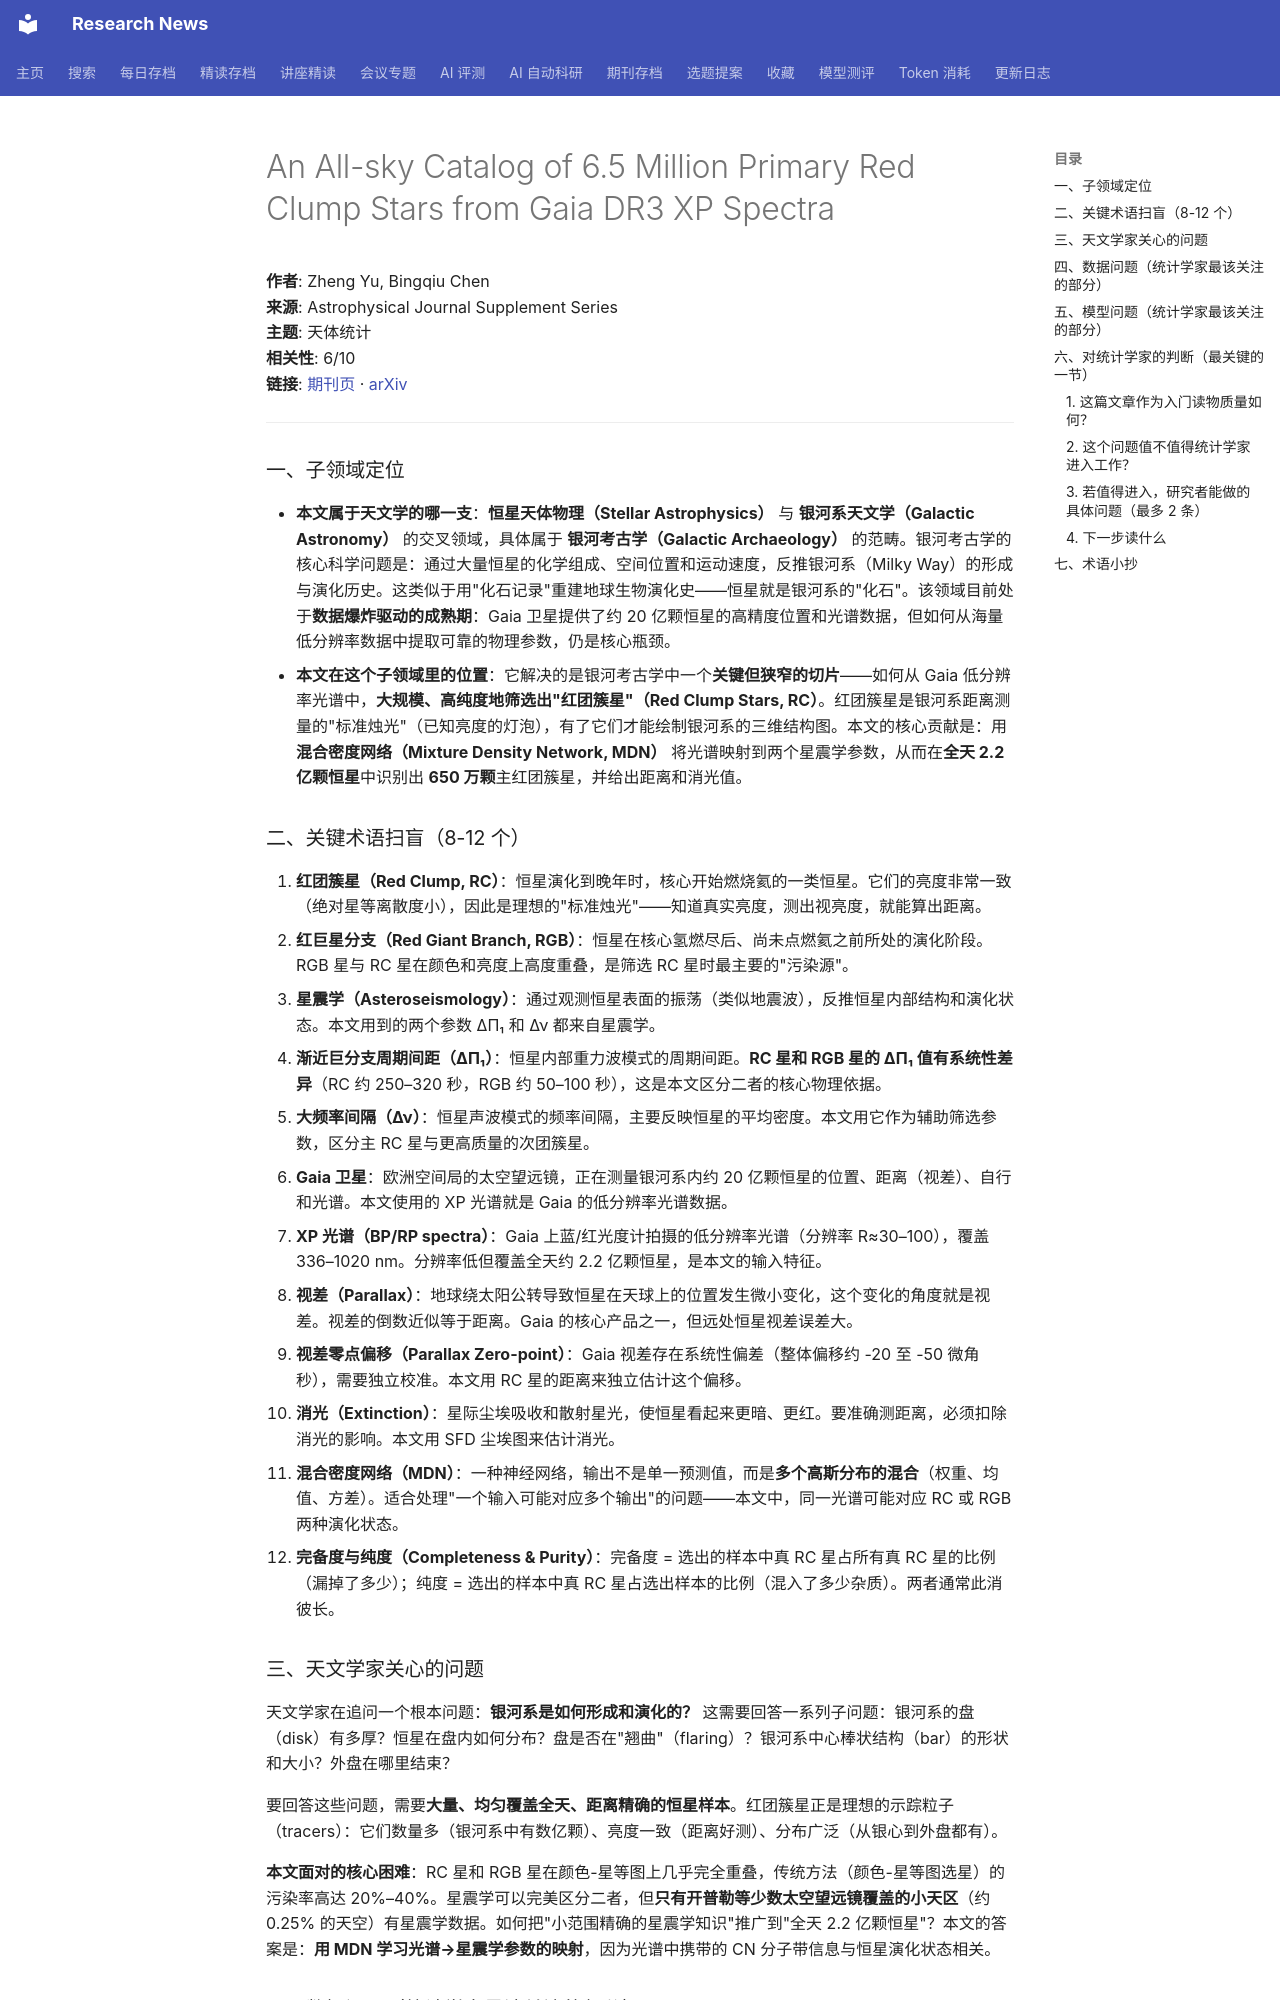

repository: cxy0714/research-news · page: deep_reads/2026-10-12-10.3847_1538-4365_aea224/index.html · generator: mkdocs

# An All-sky Catalog of 6.5 Million Primary Red Clump Stars from Gaia DR3 XP Spectra

**作者**: Zheng Yu, Bingqiu Chen  
**来源**: Astrophysical Journal Supplement Series  
**主题**: 天体统计  
**相关性**: 6/10  
**链接**: [期刊页](https://doi.org/10.3847/1538-4365/aea224) · [arXiv](https://arxiv.org/abs/2608.28522)

---

### 一、子领域定位

- **本文属于天文学的哪一支**：**恒星天体物理（Stellar Astrophysics）** 与 **银河系天文学（Galactic Astronomy）** 的交叉领域，具体属于 **银河考古学（Galactic Archaeology）** 的范畴。银河考古学的核心科学问题是：通过大量恒星的化学组成、空间位置和运动速度，反推银河系（Milky Way）的形成与演化历史。这类似于用"化石记录"重建地球生物演化史——恒星就是银河系的"化石"。该领域目前处于**数据爆炸驱动的成熟期**：Gaia 卫星提供了约 20 亿颗恒星的高精度位置和光谱数据，但如何从海量低分辨率数据中提取可靠的物理参数，仍是核心瓶颈。
- **本文在这个子领域里的位置**：它解决的是银河考古学中一个**关键但狭窄的切片**——如何从 Gaia 低分辨率光谱中，**大规模、高纯度地筛选出"红团簇星"（Red Clump Stars, RC）**。红团簇星是银河系距离测量的"标准烛光"（已知亮度的灯泡），有了它们才能绘制银河系的三维结构图。本文的核心贡献是：用**混合密度网络（Mixture Density Network, MDN）** 将光谱映射到两个星震学参数，从而在**全天 2.2 亿颗恒星**中识别出 **650 万颗**主红团簇星，并给出距离和消光值。

### 二、关键术语扫盲（8-12 个）

1. **红团簇星（Red Clump, RC）**：恒星演化到晚年时，核心开始燃烧氦的一类恒星。它们的亮度非常一致（绝对星等离散度小），因此是理想的"标准烛光"——知道真实亮度，测出视亮度，就能算出距离。
2. **红巨星分支（Red Giant Branch, RGB）**：恒星在核心氢燃尽后、尚未点燃氦之前所处的演化阶段。RGB 星与 RC 星在颜色和亮度上高度重叠，是筛选 RC 星时最主要的"污染源"。
3. **星震学（Asteroseismology）**：通过观测恒星表面的振荡（类似地震波），反推恒星内部结构和演化状态。本文用到的两个参数 ΔΠ₁ 和 Δν 都来自星震学。
4. **渐近巨分支周期间距（ΔΠ₁）**：恒星内部重力波模式的周期间距。**RC 星和 RGB 星的 ΔΠ₁ 值有系统性差异**（RC 约 250–320 秒，RGB 约 50–100 秒），这是本文区分二者的核心物理依据。
5. **大频率间隔（Δν）**：恒星声波模式的频率间隔，主要反映恒星的平均密度。本文用它作为辅助筛选参数，区分主 RC 星与更高质量的次团簇星。
6. **Gaia 卫星**：欧洲空间局的太空望远镜，正在测量银河系内约 20 亿颗恒星的位置、距离（视差）、自行和光谱。本文使用的 XP 光谱就是 Gaia 的低分辨率光谱数据。
7. **XP 光谱（BP/RP spectra）**：Gaia 上蓝/红光度计拍摄的低分辨率光谱（分辨率 R≈30–100），覆盖 336–1020 nm。分辨率低但覆盖全天约 2.2 亿颗恒星，是本文的输入特征。
8. **视差（Parallax）**：地球绕太阳公转导致恒星在天球上的位置发生微小变化，这个变化的角度就是视差。视差的倒数近似等于距离。Gaia 的核心产品之一，但远处恒星视差误差大。
9. **视差零点偏移（Parallax Zero-point）**：Gaia 视差存在系统性偏差（整体偏移约 -20 至 -50 微角秒），需要独立校准。本文用 RC 星的距离来独立估计这个偏移。
10. **消光（Extinction）**：星际尘埃吸收和散射星光，使恒星看起来更暗、更红。要准确测距离，必须扣除消光的影响。本文用 SFD 尘埃图来估计消光。
11. **混合密度网络（MDN）**：一种神经网络，输出不是单一预测值，而是**多个高斯分布的混合**（权重、均值、方差）。适合处理"一个输入可能对应多个输出"的问题——本文中，同一光谱可能对应 RC 或 RGB 两种演化状态。
12. **完备度与纯度（Completeness & Purity）**：完备度 = 选出的样本中真 RC 星占所有真 RC 星的比例（漏掉了多少）；纯度 = 选出的样本中真 RC 星占选出样本的比例（混入了多少杂质）。两者通常此消彼长。

### 三、天文学家关心的问题

天文学家在追问一个根本问题：**银河系是如何形成和演化的？** 这需要回答一系列子问题：银河系的盘（disk）有多厚？恒星在盘内如何分布？盘是否在"翘曲"（flaring）？银河系中心棒状结构（bar）的形状和大小？外盘在哪里结束？

要回答这些问题，需要**大量、均匀覆盖全天、距离精确的恒星样本**。红团簇星正是理想的示踪粒子（tracers）：它们数量多（银河系中有数亿颗）、亮度一致（距离好测）、分布广泛（从银心到外盘都有）。

**本文面对的核心困难**：RC 星和 RGB 星在颜色-星等图上几乎完全重叠，传统方法（颜色-星等图选星）的污染率高达 20%–40%。星震学可以完美区分二者，但**只有开普勒等少数太空望远镜覆盖的小天区**（约 0.25% 的天空）有星震学数据。如何把"小范围精确的星震学知识"推广到"全天 2.2 亿颗恒星"？本文的答案是：**用 MDN 学习光谱→星震学参数的映射**，因为光谱中携带的 CN 分子带信息与恒星演化状态相关。
